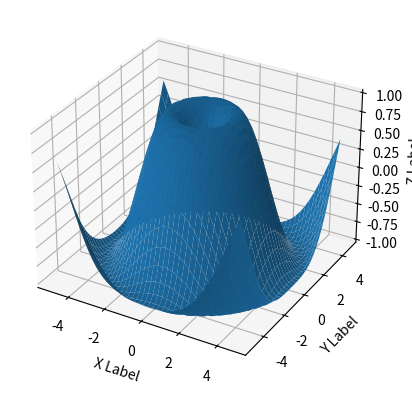

Source code (Python):
import matplotlib.pyplot as plt
import numpy as np
from mpl_toolkits.mplot3d import Axes3D

# Generate data
x = np.arange(-5, 5, 0.25)
y = np.arange(-5, 5, 0.25)
x, y = np.meshgrid(x, y)
r = np.sqrt(x**2 + y**2)
z = np.sin(r)

# Create a 3D plot
fig = plt.figure()
ax = fig.add_subplot(111, projection='3d')
ax.plot_surface(x, y, z)

# Set labels
ax.set_xlabel('X Label')
ax.set_ylabel('Y Label')
ax.set_zlabel('Z Label')

# Show the plot
plt.show()
#pip install matplotlib 